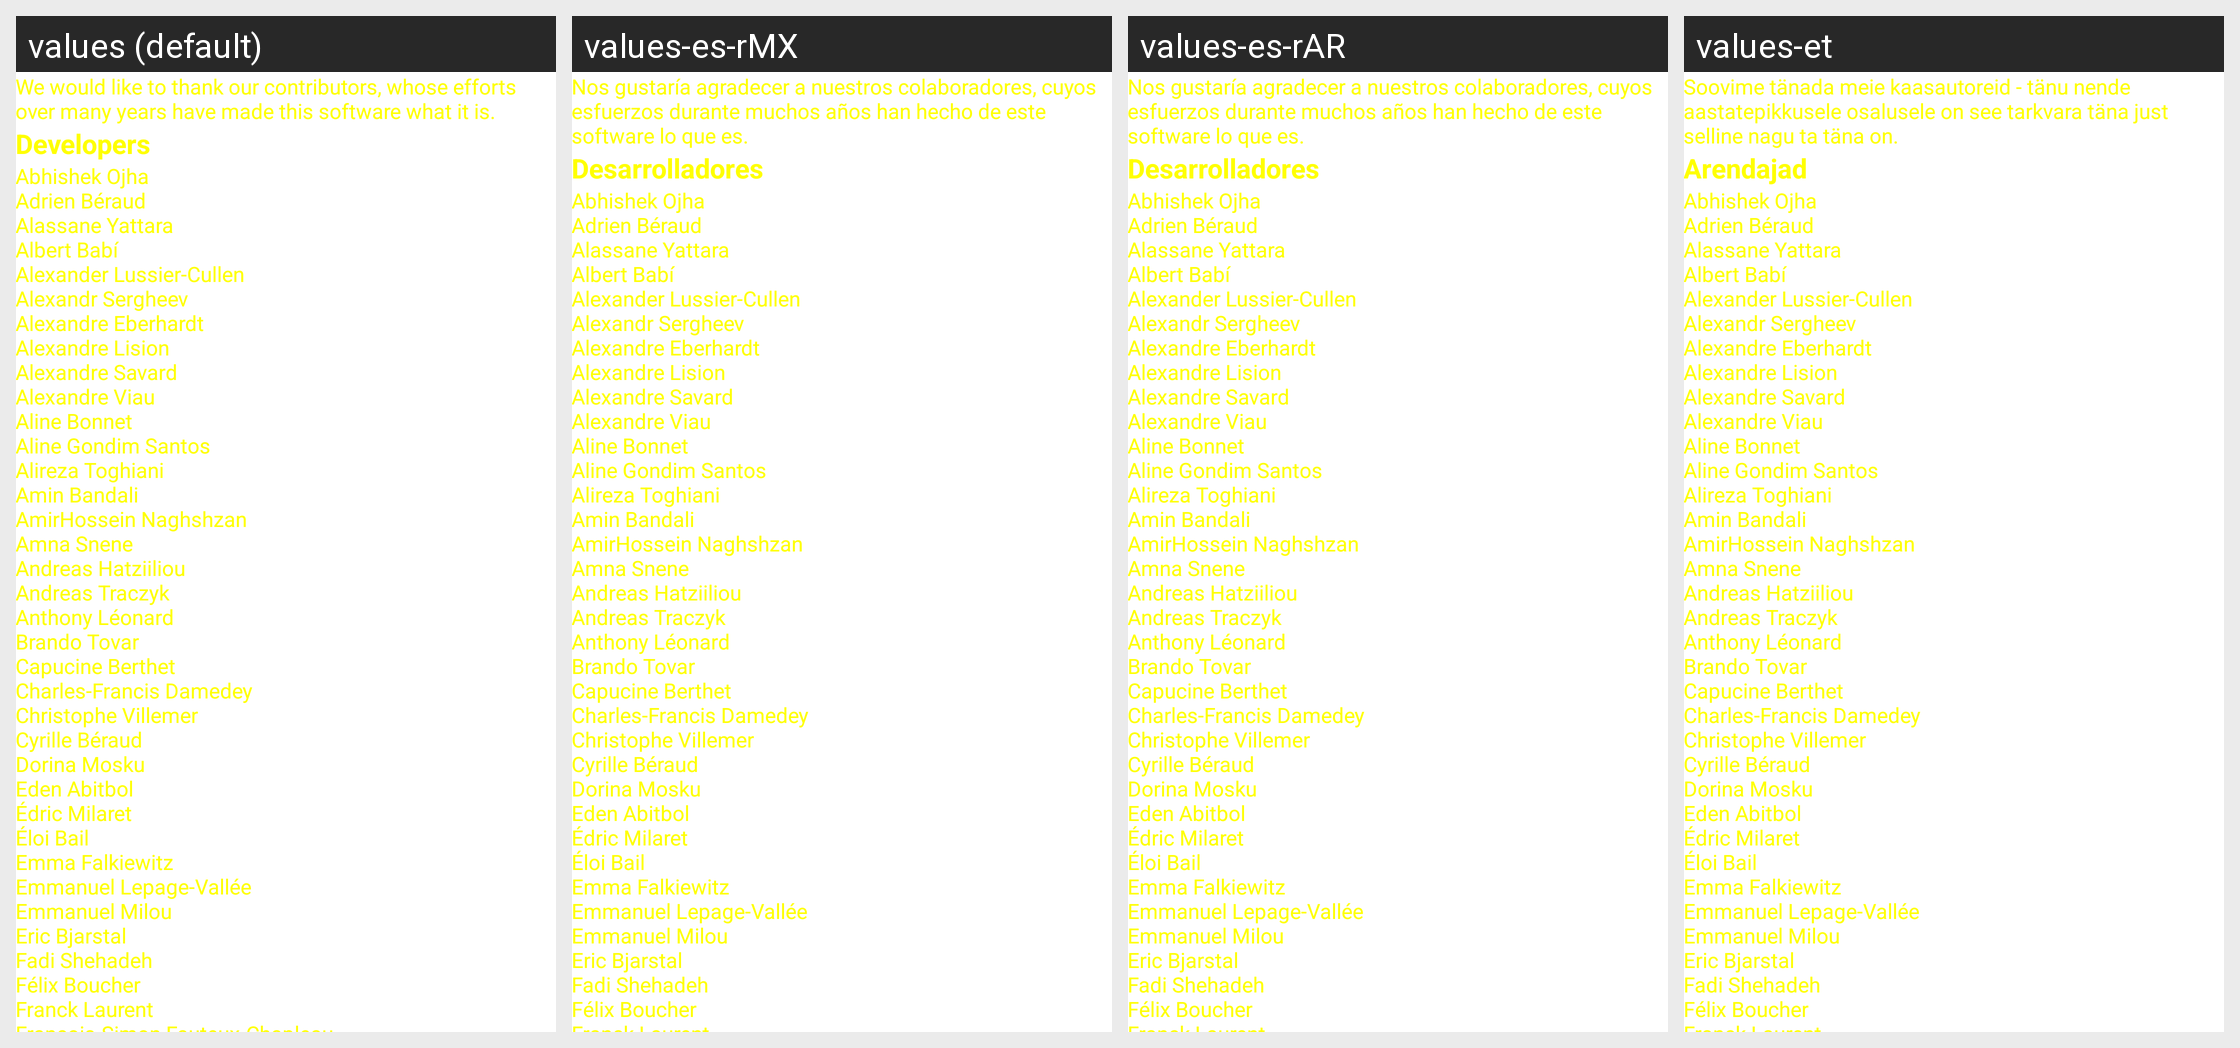

The Android screen above is rendered under several locales of the same app. Produce the string resources it draws, with the default and per-locale values.
Android screen res/layout/dialog_about.xml rendered under 4 locales, left to right: values (default), values-es-rMX, values-es-rAR, values-et. Device: Nexus 5 (rendered at 1080×1920; each locale shown at half size, 540×960, under a caption strip naming it); theme Theme.MaterialComponents.DayNight.NoActionBar.
Other locales in the repository, not shown: values-ace, values-ar, values-ar-rEG, values-ast-rES, values-az, values-az-rIR, values-be, values-be-rBY, values-bg, values-bg-rBG, values-bn, values-ca, values-cmn, values-cs, values-cs-rCZ, values-da, values-de, values-de-rDE, values-el, values-eo, values-es, values-es-rCO, values-es-rES, values-es-rVE, values-eu, values-fa, values-fa-rIR, values-fi, values-fr, values-fr-rBE, values-fr-rCA, values-fr-rCH, values-fr-rFR, values-ga, values-gl, values-gu, values-hak, values-he, values-hi, values-hi-rIN, values-hr, values-hr-rHR, values-hu, values-hy, values-id, values-ig, values-it, values-it-rIT, values-ja, values-kab, values-kk, values-kn, values-ko, values-ko-rKR, values-lt, values-ml, values-mn-rMN, values-mr, values-ms, values-nan, values-nb, values-nb-rNO, values-ne, values-nl, values-nn, values-oc, values-pa, values-pl, values-pl-rPL, values-pt, values-pt-rBR, values-pt-rPT, values-ro, values-ro-rRO, values-ru, values-ru-rRU, values-sk, values-sk-rSK, values-sl, values-sq-rAL, values-sr, values-sv, values-sw, values-ta, values-te, values-th, values-tr, values-tt, values-uk, values-vi, values-zh, values-zh-rCN, values-zh-rHK, values-zh-rTW.
Strings drawn on this screen, with the default value and each locale's value (text and hints the layout hard-codes, and strings that could not be matched under every locale, appear in the picture but are not listed):

thank_note
  values: We would like to thank our contributors, whose efforts over many years have made this software what it is.
  values-es-rMX: Nos gustaría agradecer a nuestros colaboradores, cuyos esfuerzos durante muchos años han hecho de este software lo que es.
  values-es-rAR: Nos gustaría agradecer a nuestros colaboradores, cuyos esfuerzos durante muchos años han hecho de este software lo que es.
  values-et: Soovime tänada meie kaasautoreid - tänu nende aastatepikkusele osalusele on see tarkvara täna just selline nagu ta täna on.

developers
  values: Developers
  values-es-rMX: Desarrolladores
  values-es-rAR: Desarrolladores
  values-et: Arendajad

credits_developer
  values: Abhishek Ojha 
      Adrien Béraud 
      Alassane Yattara 
      Albert Babí 
      Alexander Lussier-Cullen 
      Alexandr Sergheev 
      Alexandre Eberhardt 
      Alexandre Lision 
      Alexandre Savard 
      Alexandre Viau 
      Aline Bonnet 
      Aline Gondim Santos 
      Alireza Toghiani 
      Amin Bandali 
      AmirHossein Naghshzan 
      Amna Snene 
      Andreas Hatziiliou 
      Andreas Traczyk 
      Anthony Léonard 
      Brando Tovar 
      Capucine Berthet 
      Charles-Francis Damedey …[clipped]
  values-es-rMX: Abhishek Ojha 
      Adrien Béraud 
      Alassane Yattara 
      Albert Babí 
      Alexander Lussier-Cullen 
      Alexandr Sergheev 
      Alexandre Eberhardt 
      Alexandre Lision 
      Alexandre Savard 
      Alexandre Viau 
      Aline Bonnet 
      Aline Gondim Santos 
      Alireza Toghiani 
      Amin Bandali 
      AmirHossein Naghshzan 
      Amna Snene 
      Andreas Hatziiliou 
      Andreas Traczyk 
      Anthony Léonard 
      Brando Tovar 
      Capucine Berthet 
      Charles-Francis Damedey …[clipped]  [not translated; the default value is used]
  values-es-rAR: Abhishek Ojha 
      Adrien Béraud 
      Alassane Yattara 
      Albert Babí 
      Alexander Lussier-Cullen 
      Alexandr Sergheev 
      Alexandre Eberhardt 
      Alexandre Lision 
      Alexandre Savard 
      Alexandre Viau 
      Aline Bonnet 
      Aline Gondim Santos 
      Alireza Toghiani 
      Amin Bandali 
      AmirHossein Naghshzan 
      Amna Snene 
      Andreas Hatziiliou 
      Andreas Traczyk 
      Anthony Léonard 
      Brando Tovar 
      Capucine Berthet 
      Charles-Francis Damedey …[clipped]  [not translated; the default value is used]
  values-et: Abhishek Ojha 
      Adrien Béraud 
      Alassane Yattara 
      Albert Babí 
      Alexander Lussier-Cullen 
      Alexandr Sergheev 
      Alexandre Eberhardt 
      Alexandre Lision 
      Alexandre Savard 
      Alexandre Viau 
      Aline Bonnet 
      Aline Gondim Santos 
      Alireza Toghiani 
      Amin Bandali 
      AmirHossein Naghshzan 
      Amna Snene 
      Andreas Hatziiliou 
      Andreas Traczyk 
      Anthony Léonard 
      Brando Tovar 
      Capucine Berthet 
      Charles-Francis Damedey …[clipped]  [not translated; the default value is used]
